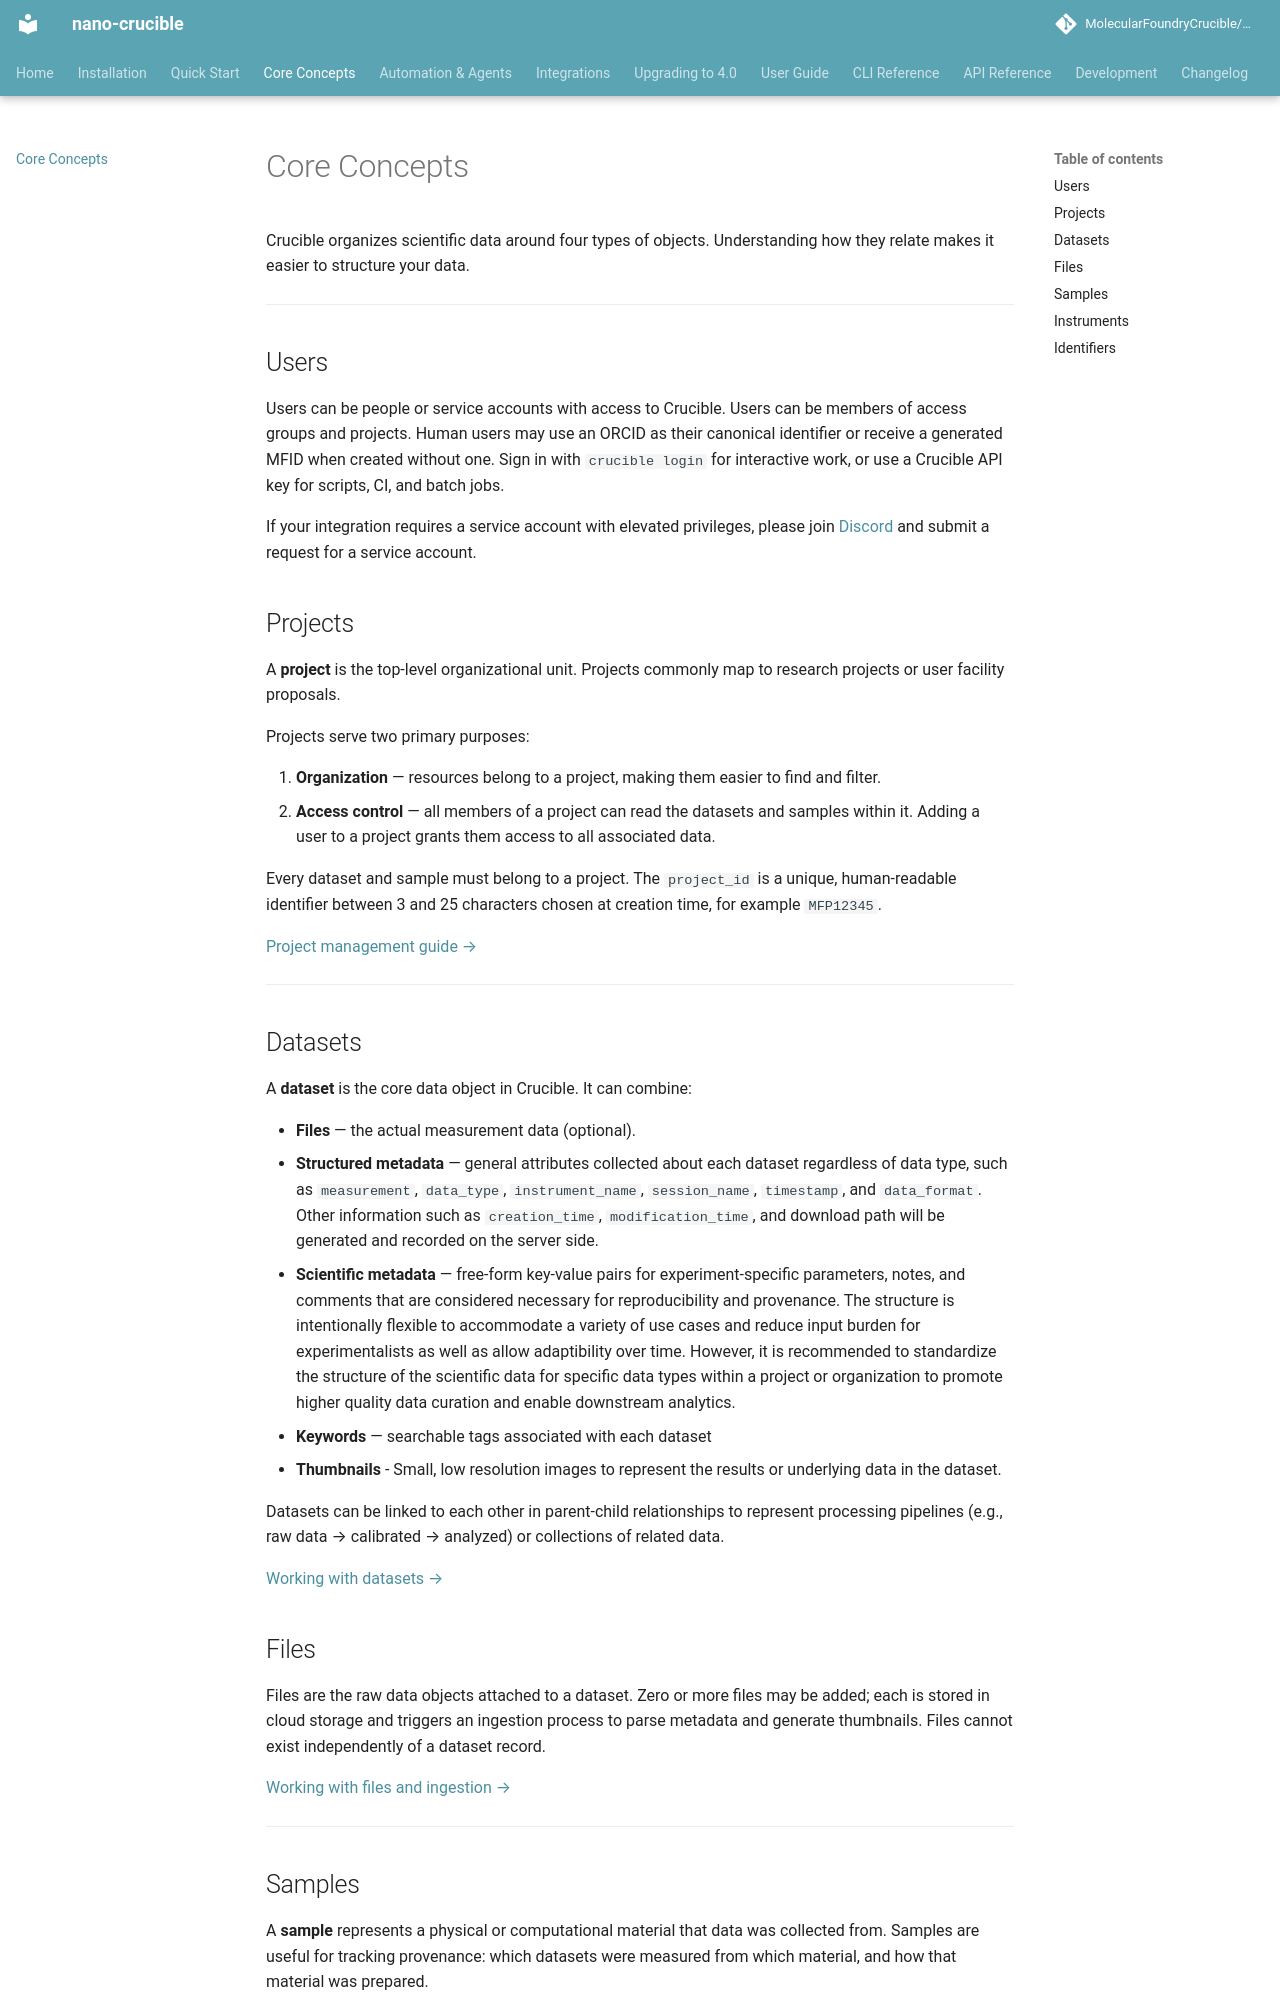

repository: MolecularFoundryCrucible/nano-crucible · page: concepts/index.html · generator: mkdocs

# Core Concepts

Crucible organizes scientific data around four types of objects. Understanding how they relate makes it easier to structure your data.

---

## Users
Users can be people or service accounts with access to Crucible.
Users can be members of access groups and projects.
Human users may use an ORCID as their canonical identifier or receive a generated MFID when created without one.
Sign in with `crucible login` for interactive work, or use a Crucible API key for scripts, CI, and batch jobs.

If your integration requires a service account with elevated privileges, please join [Discord](https://discord.gg/Wrepphsgbx) and submit a request for a service account.


## Projects

A **project** is the top-level organizational unit. Projects commonly map to research projects or user facility proposals.

Projects serve two primary purposes:

1. **Organization** — resources belong to a project, making them easier to find and filter.
2. **Access control** — all members of a project can read the datasets and samples within it. Adding a user to a project grants them access to all associated data.

Every dataset and sample must belong to a project. The `project_id` is a unique, human-readable identifier between 3 and 25 characters chosen at creation time, for example `MFP12345`.

[Project management guide →](user-guide/projects.md)

---

## Datasets

A **dataset** is the core data object in Crucible. It can combine:

- **Files** — the actual measurement data (optional).
- **Structured metadata** — general attributes collected about each dataset regardless of data type, such as `measurement`, `data_type`, `instrument_name`, `session_name`, `timestamp`, and `data_format`. Other information such as `creation_time`, `modification_time`, and download path will be generated and recorded on the server side.
- **Scientific metadata** — free-form key-value pairs for experiment-specific parameters, notes, and comments that are considered necessary for reproducibility and provenance. The structure is intentionally flexible to accommodate a variety of use cases and reduce input burden for experimentalists as well as allow adaptibility over time. However, it is recommended to standardize the structure of the scientific data for specific data types within a project or organization to promote higher quality data curation and enable downstream analytics.
- **Keywords** — searchable tags associated with each dataset
- **Thumbnails** - Small, low resolution images to represent the results or underlying data in the dataset.


Datasets can be linked to each other in parent-child relationships to represent processing pipelines (e.g., raw data → calibrated → analyzed) or collections of related data.

[Working with datasets →](user-guide/datasets.md)

## Files

Files are the raw data objects attached to a dataset. Zero or more files may be added; each is stored in cloud storage and triggers an ingestion process to parse metadata and generate thumbnails. Files cannot exist independently of a dataset record.

[Working with files and ingestion →](user-guide/datasets.md#adding-files-to-a-dataset)

---
